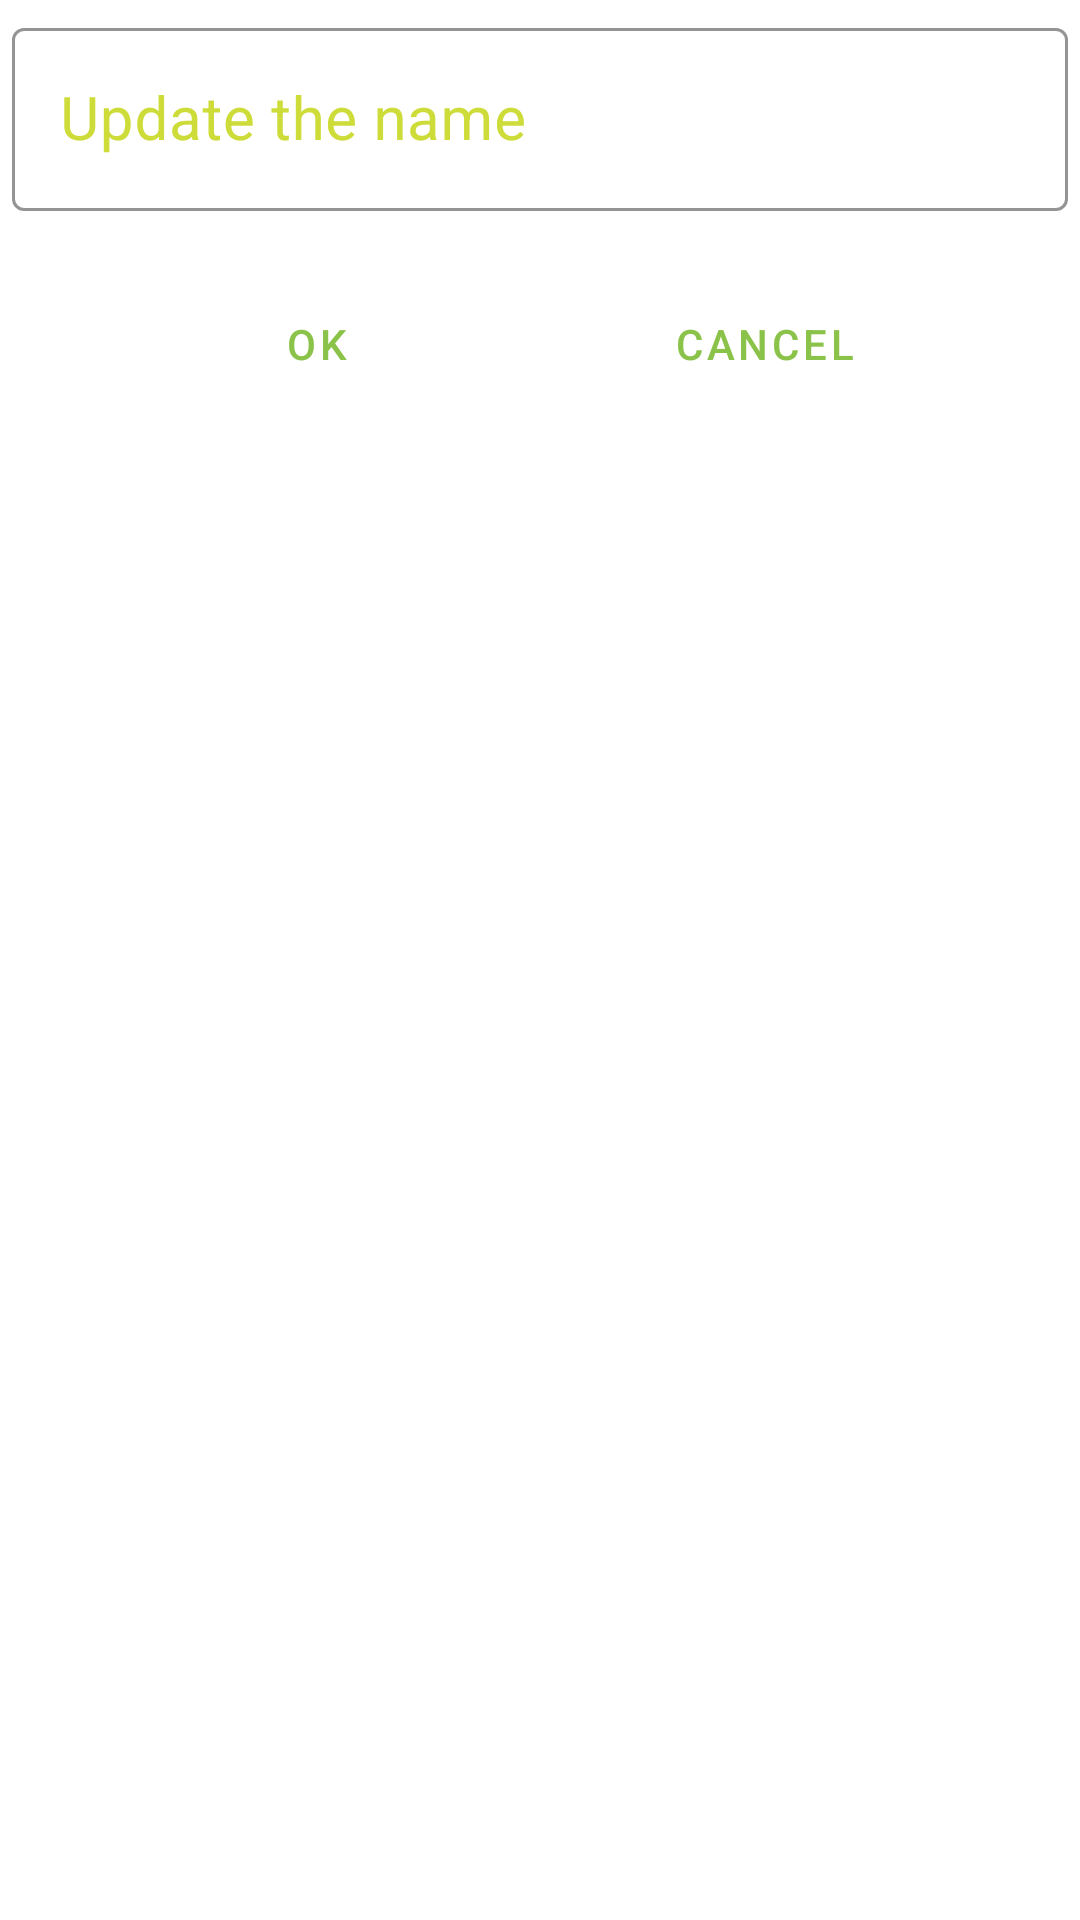

Layout XML and referenced resources for this Android screen:
<!-- AndroidManifest.xml: application theme AppTheme -->
<!-- res/layout/dialog_name_update.xml -->
<?xml version="1.0" encoding="utf-8"?>
<androidx.constraintlayout.widget.ConstraintLayout
    xmlns:android="http://schemas.android.com/apk/res/android"
    xmlns:app="http://schemas.android.com/apk/res-auto"
    android:layout_width="wrap_content"
    android:layout_height="wrap_content"
    android:background="@drawable/dialog_rounded_bg">

    <com.google.android.material.textfield.TextInputLayout
        android:id="@+id/dialog_name_input_layout"
        style="@style/Widget.MaterialComponents.TextInputLayout.OutlinedBox"
        android:layout_width="0dp"
        android:layout_height="wrap_content"
        android:hint="@string/dialog_name_update"
        android:layout_margin="4dp"
        android:textColorHint="@color/colorAccent"
        app:boxStrokeColor="@color/colorAccent"
        app:layout_constraintTop_toTopOf="parent"
        app:layout_constraintEnd_toEndOf="parent"
        app:layout_constraintStart_toStartOf="parent"
        app:errorEnabled="true">

        <com.google.android.material.textfield.TextInputEditText
            android:id="@+id/dialog_name_editText"
            android:layout_width="match_parent"
            android:layout_height="wrap_content"
            android:inputType="text"
            android:textColor="@color/colorTextPrimary"
            android:textSize="20sp"
            app:layout_constraintEnd_toEndOf="parent"
            app:layout_constraintStart_toStartOf="parent"
            app:layout_constraintTop_toTopOf="parent"
            android:imeOptions="actionDone"/>

    </com.google.android.material.textfield.TextInputLayout>

    <com.google.android.material.button.MaterialButton
        android:id="@+id/name_ok"
        android:layout_width="wrap_content"
        android:layout_height="wrap_content"
        app:layout_constraintTop_toBottomOf="@+id/dialog_name_input_layout"
        app:layout_constraintStart_toStartOf="parent"
        app:layout_constraintEnd_toStartOf="@+id/name_cancel"
        android:text="@string/dialog_button_ok"
        style="@style/Widget.MaterialComponents.Button.TextButton" />

    <com.google.android.material.button.MaterialButton
        android:id="@+id/name_cancel"
        android:layout_width="wrap_content"
        android:layout_height="wrap_content"
        app:layout_constraintTop_toBottomOf="@+id/dialog_name_input_layout"
        app:layout_constraintStart_toEndOf="@id/name_ok"
        app:layout_constraintEnd_toEndOf="parent"
        android:text="@string/dialog_button_cancel"
        style="@style/Widget.MaterialComponents.Button.TextButton"
        />


</androidx.constraintlayout.widget.ConstraintLayout>
<!-- resources referenced by this layout -->
<resources>
  <color name="colorAccent">#CDDC39</color>
  <color name="colorTextPrimary">#212121</color>
  <string name="dialog_button_cancel">Cancel</string>
  <string name="dialog_button_ok" translatable="false">OK</string>
  <string name="dialog_name_update">Update the name</string>
  <style name="AppTheme" parent="Theme.MaterialComponents.Light.NoActionBar">
          
          <item name="alertDialogTheme">@style/AlertDialogTheme</item>
          <item name="colorPrimary">@color/colorPrimary</item>
          <item name="colorPrimaryDark">@color/colorPrimaryDark</item>
          <item name="colorAccent">@color/colorAccent</item>
      </style>
  <style name="AlertDialogTheme" parent="ThemeOverlay.MaterialComponents.Dialog.Alert">
          <item name="buttonBarNegativeButtonStyle">@style/NegativeButtonStyle</item>
          <item name="buttonBarPositiveButtonStyle">@style/PositiveButtonStyle</item>
      </style>
  <color name="colorPrimary">#8BC34A</color>
  <color name="colorPrimaryDark">#689F38</color>
  <style name="NegativeButtonStyle" parent="Widget.MaterialComponents.Button.TextButton.Dialog">
          <item name="android:textColor">@color/colorTextPrimary</item>
          <item name="android:backgroundTint">@color/transparent</item>
      </style>
  <style name="PositiveButtonStyle" parent="Widget.MaterialComponents.Button.TextButton.Dialog">
          <item name="android:textColor">@color/colorTextPrimary</item>
          <item name="android:backgroundTint">@color/transparent</item>
      </style>
  <color name="transparent">#00000000 </color>
</resources>
